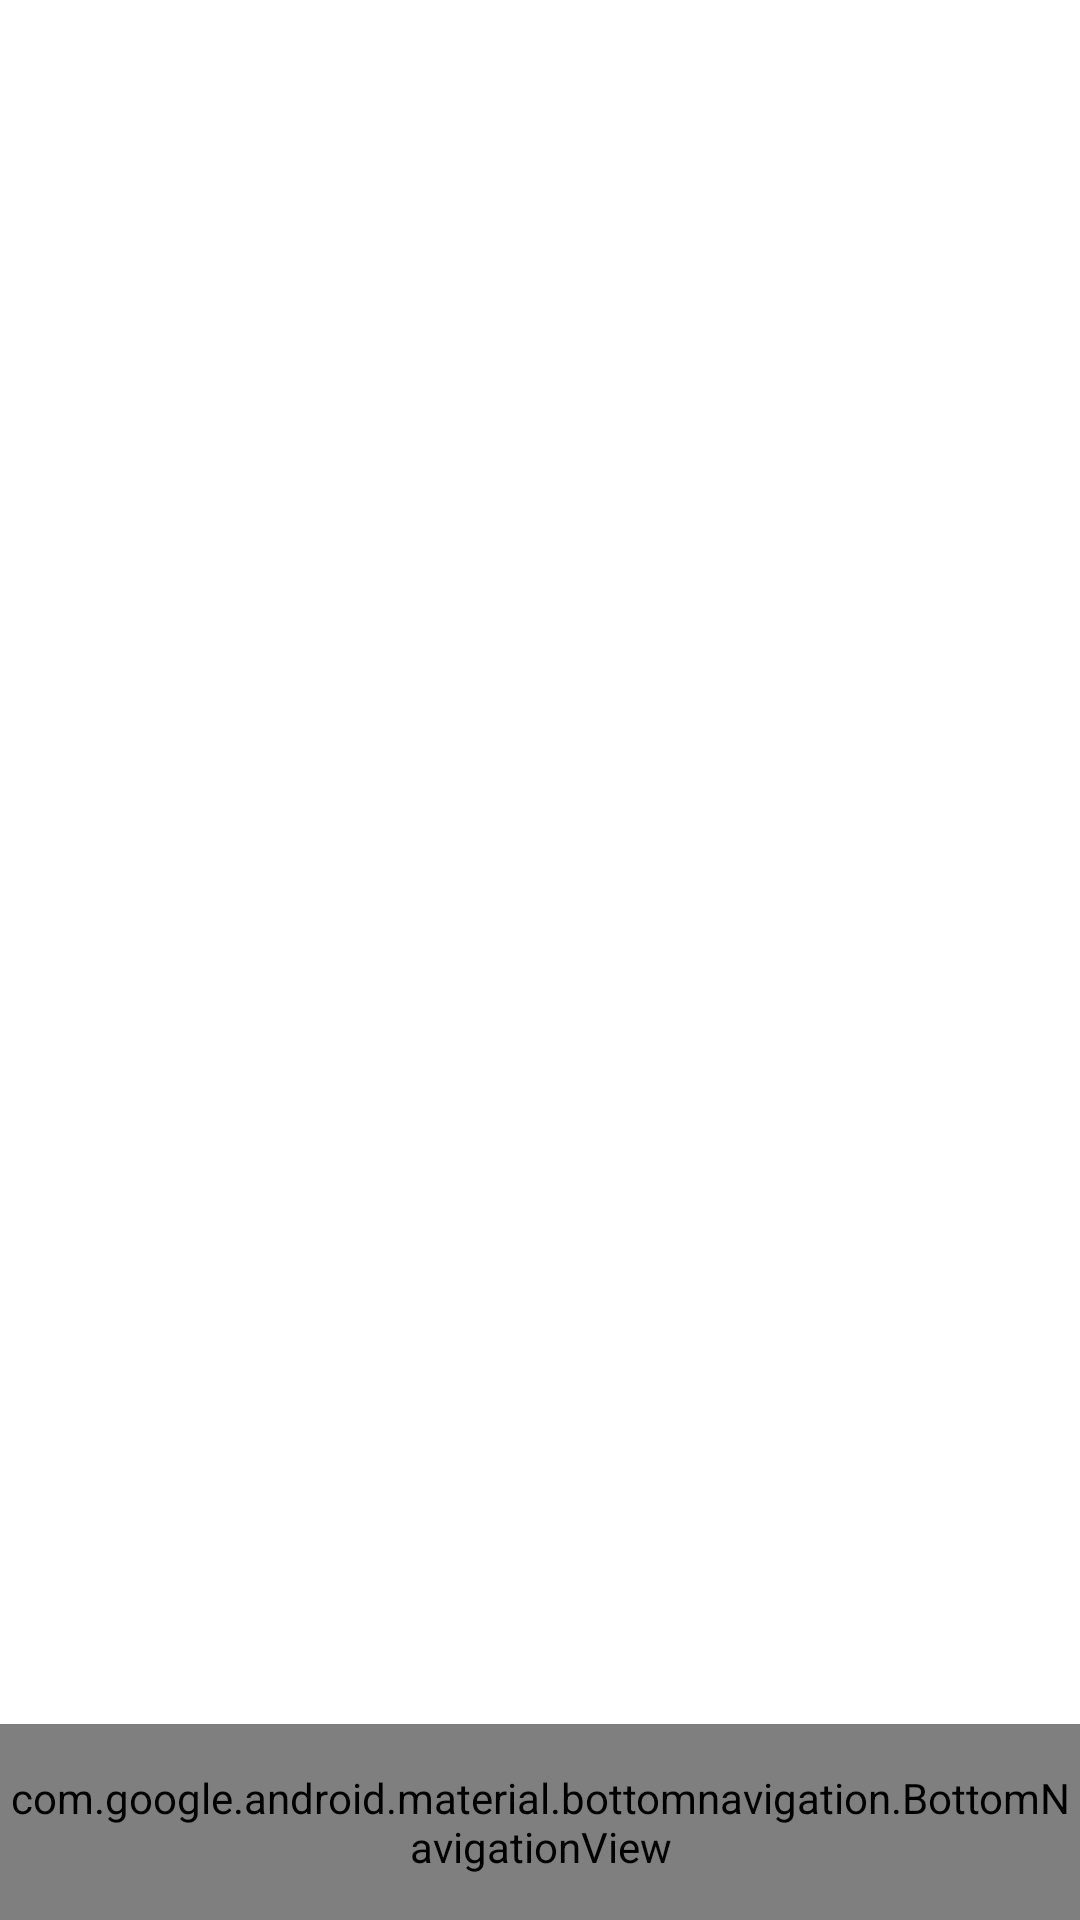

Reconstruct the res/layout file that produces this screen, plus the resources it refers to.
<!-- AndroidManifest.xml: application theme AppTheme.Light -->
<!-- res/layout/activity_main.xml -->
<?xml version="1.0" encoding="utf-8"?>
<RelativeLayout xmlns:android="http://schemas.android.com/apk/res/android"
    xmlns:app="http://schemas.android.com/apk/res-auto"
    xmlns:tools="http://schemas.android.com/tools"
    android:layout_width="match_parent"
    android:layout_height="match_parent"
    tools:context=".activity.MainActivity">

    <FrameLayout
        android:id="@+id/container_main"
        android:layout_width="fill_parent"
        android:layout_height="match_parent"
        android:layout_above="@id/nav_view" />

    <com.google.android.material.bottomnavigation.BottomNavigationView
        android:id="@+id/nav_view"
        android:layout_width="fill_parent"
        android:layout_height="wrap_content"
        android:layout_alignParentBottom="true"
        android:background="@drawable/bottomnav_bg"
        app:itemTextColor="@color/selector_bottom_navigation"
        app:itemIconTint="@color/selector_bottom_navigation"
        app:labelVisibilityMode="labeled"
        app:elevation="0dp"
        app:itemRippleColor="?colorAccent"
        app:backgroundTint="?colorAccent"
        app:menu="@menu/bottom_nav_menu" 
        style="@style/Widget.MaterialComponents.BottomNavigationView.Colored"
         />
       
        
      
        
        
  
    
    
   
</RelativeLayout>
<!-- resources referenced by this layout -->
<resources>
  <!-- drawable bottomnav_bg (drawable) -->
  <?xml version="1.0" encoding="utf-8"?>
  <shape xmlns:android="http://schemas.android.com/apk/res/android" android:shape="rectangle" >
  <corners
  android:radius="30dp"
  />
  <solid
  android:color="?android:attr/windowBackground"
  />
  <padding
  android:left="15dp"
  android:top="15dp"
  android:right="15dp"
  android:bottom="15dp"
  />
  <size
  android:width="178dp"
  android:height="38dp"
  />
  
  </shape>
  <color name="light_primary">#FFFFFF</color>
  <color name="light_accent">#4eaff5</color>
  <color name="light_primary_text">#212121</color>
  <color name="light_secondary_text">#757575</color>
  <color name="gray_very_light">#E0E0E0</color>
  <color name="color_divider">#E8E8E8</color>
  <style name="PopupMenu" parent="Widget.AppCompat.PopupMenu">
          <item name="android:popupElevation">4dp</item>
          <item name="android:popupBackground">@drawable/action_popup_bg</item>
      </style>
  <style name="OverflowMenu" parent="Widget.AppCompat.PopupMenu.Overflow">
          <item name="android:windowDisablePreview">true</item>
        
          <item name="android:popupElevation">4dp</item>
         
          <item name="android:popupBackground">@drawable/action_popup_bg</item>
      </style>
  <style name="DropDown.ListView" parent="">
          <item name="android:listSelector">@drawable/action_popup_selector</item>
      </style>
  <color name="light_str_left_bg">#fffafafa</color>
  <color name="light_str_right_bg">#ffefefef</color>
  <color name="light_text_color_primary">#de000000</color>
  <color name="textColorInverted">#ff212121</color>
  <style name="ActionMode" parent="@style/Widget.AppCompat.ActionMode">
          <item name="background">?colorPrimary</item>
          <item name="height">?attr/actionBarSize</item>
          <item name="titleTextStyle">@style/ActionModeTitle</item>
          <item name="subtitleTextStyle">@style/ActionModeSubtitle</item>
      </style>
  <style name="Animation.Activity" parent="@android:style/Animation.Activity">
         <item name="android:activityOpenEnterAnimation">@anim/activity_open_enter</item>
          <item name="android:activityOpenExitAnimation">@anim/activity_open_exit</item>
          <item name="android:activityCloseEnterAnimation">@anim/activity_close_enter</item>
          <item name="android:activityCloseExitAnimation">@anim/activity_close_exit</item>
      </style>
  <style name="BottomSheetDialogStyle" parent="Widget.Design.BottomSheet.Modal">
          
          <item name="android:background">@android:color/transparent</item>
          
      </style>
  <style name="MD2TextButton" parent="@style/Widget.MaterialComponents.Button.TextButton">
          <item name="android:textSize">@dimen/text_size_14</item>
          <item name="android:textStyle">bold</item>
          <item name="android:clickable">true</item>
          <item name="android:textColor">?colorAccent</item>
          <item name="rippleColor">?colorAccent</item>
          <item name="iconGravity">textStart</item>
          <item name="iconPadding">@dimen/checkbox_margin</item>
          <item name="android:textAllCaps">false</item>
      </style>
  <style name="WindowAnimationDialog" parent="@android:style/Animation.Dialog">
          <item name="android:windowEnterAnimation">@anim/fade_in_dialog</item>
          <item name="android:windowExitAnimation">@anim/fade_out_dialog</item>
      </style>
  <style name="ActionModeTitle">
          <item name="android:textSize">18sp</item>
          <item name="android:textColor">?attr/textColor</item>
      </style>
  <style name="ActionModeSubtitle">
          <item name="android:textSize">14sp</item>
          <item name="android:textColor">?attr/textColor</item>
      </style>
</resources>
